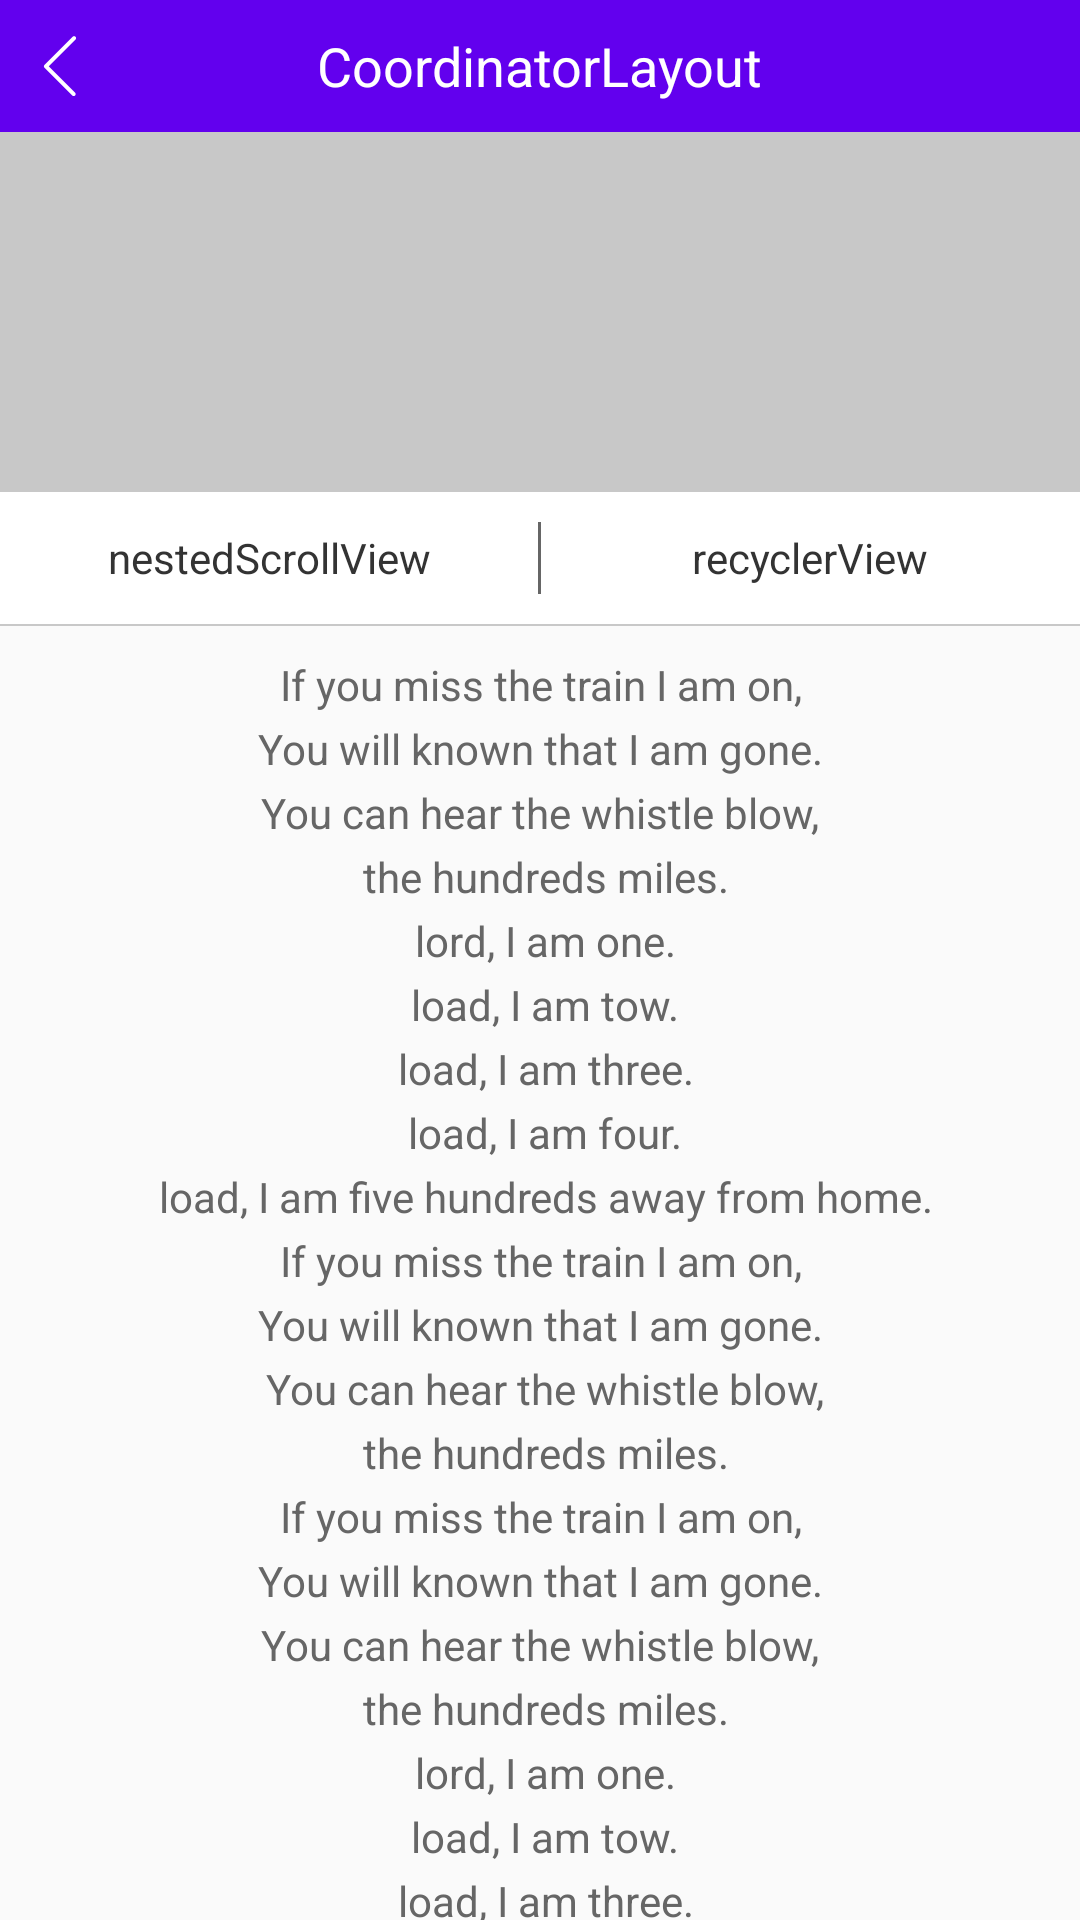

Write the Android layout XML for this screen, with the resource values it uses.
<!-- AndroidManifest.xml: application theme AppTheme -->
<!-- res/layout/activity_coordinator_layout.xml -->
<?xml version="1.0" encoding="utf-8"?>
<LinearLayout xmlns:android="http://schemas.android.com/apk/res/android"
    xmlns:app="http://schemas.android.com/apk/res-auto"
    xmlns:tools="http://schemas.android.com/tools"
    android:layout_width="match_parent"
    android:layout_height="match_parent"
    android:orientation="vertical">

    <RelativeLayout
        android:layout_width="match_parent"
        android:layout_height="44dp"
        android:background="@color/colorPrimary"
        android:minHeight="44dp"
        app:layout_scrollFlags="exitUntilCollapsed|enterAlways">

        <ImageView
            android:id="@+id/back"
            android:layout_width="wrap_content"
            android:layout_height="match_parent"
            android:onClick="onBack"
            android:paddingLeft="10dp"
            android:paddingRight="20dp"
            android:src="@mipmap/back" />

        <TextView
            android:layout_width="wrap_content"
            android:layout_height="wrap_content"
            android:layout_centerInParent="true"
            android:text="CoordinatorLayout"
            android:textColor="#fff"
            android:textSize="18sp" />
    </RelativeLayout>

    <android.support.design.widget.CoordinatorLayout
        android:layout_width="match_parent"
        android:layout_height="match_parent"
        tools:context="example.com.mix.ui.CoordinatorLayoutActivity">

        <android.support.design.widget.AppBarLayout
            android:layout_width="match_parent"
            android:layout_height="wrap_content"
            android:background="#0fff">

            <LinearLayout
                android:layout_width="match_parent"
                android:layout_height="wrap_content"
                android:orientation="vertical"
                android:minHeight="44.5dp"
                app:layout_scrollFlags="scroll|snap|exitUntilCollapsed|enterAlways">

                <ImageView
                    android:layout_width="match_parent"
                    android:layout_height="120dp"
                    android:background="#3000" />

                <LinearLayout
                    android:layout_width="match_parent"
                    android:layout_height="44dp"
                    android:background="#fff">

                    <TextView
                        android:id="@+id/tab_nested_scroll"
                        android:layout_width="0dp"
                        android:layout_height="match_parent"
                        android:layout_weight="1"
                        android:gravity="center"
                        android:onClick="onTabClick"
                        android:text="nestedScrollView"
                        android:textColor="@color/tab_text_selector"
                        android:textSize="14sp" />

                    <View
                        android:layout_width="1dp"
                        android:layout_height="match_parent"
                        android:layout_marginBottom="10dp"
                        android:layout_marginTop="10dp"
                        android:background="#9000" />

                    <TextView
                        android:id="@+id/tab_recycler_view"
                        android:layout_width="0dp"
                        android:layout_height="match_parent"
                        android:layout_weight="1"
                        android:gravity="center"
                        android:onClick="onTabClick"
                        android:text="recyclerView"
                        android:textColor="@color/tab_text_selector"
                        android:textSize="14sp" />
                </LinearLayout>

                <View
                    android:layout_width="match_parent"
                    android:layout_height="0.5dp"
                    android:background="#3000" />
            </LinearLayout>
        </android.support.design.widget.AppBarLayout>

        <FrameLayout
            android:layout_width="match_parent"
            android:layout_height="match_parent"
            app:layout_behavior="@string/appbar_scrolling_view_behavior">

            <android.support.v4.widget.NestedScrollView
                android:id="@+id/nested_scroll"
                android:layout_width="match_parent"
                android:layout_height="match_parent">

                <TextView
                    android:layout_width="match_parent"
                    android:layout_height="match_parent"
                    android:gravity="center_horizontal"
                    android:lineSpacingExtra="5dp"
                    android:paddingBottom="10dp"
                    android:paddingTop="10dp"
                    android:text="@string/nested_scroll_text"
                    android:textColor="#666"
                    android:textSize="14sp" />
            </android.support.v4.widget.NestedScrollView>

            <android.support.v7.widget.RecyclerView
                android:id="@+id/recycler_view"
                android:layout_width="match_parent"
                android:layout_height="match_parent"
                android:visibility="gone" />
        </FrameLayout>
    </android.support.design.widget.CoordinatorLayout>
</LinearLayout>
<!-- resources referenced by this layout -->
<resources>
  <!-- mipmap back: png bitmap (mipmap-xxhdpi, 419 bytes) -->
  <string name="nested_scroll_text">
          If you miss the train I am on,\nYou will known that I am gone.\nYou can hear the whistle blow,\n
      the hundreds miles.\n lord, I am one.\n load, I am tow.\n load, I am three.\n load, I am four.\n
      load, I am five hundreds away from home.\nIf you miss the train I am on,\nYou will known that I am gone.\n
      You can hear the whistle blow,\n the hundreds miles.\nIf you miss the train I am on,\nYou will known that I am gone.\nYou can hear the whistle blow,\n
      the hundreds miles.\n lord, I am one.\n load, I am tow.\n load, I am three.\n load, I am four.\n
      load, I am five hundreds away from home.\nIf you miss the train I am on,\nYou will known that I am gone.\n
      You can hear the whistle blow,\n the hundreds miles.\nIf you miss the train I am on,\nYou will known that I am gone.\nYou can hear the whistle blow,\n
      the hundreds miles.\n lord, I am one.\n load, I am tow.\n load, I am three.\n load, I am four.\n
      load, I am five hundreds away from home.\nIf you miss the train I am on,\nYou will known that I am gone.\n
      You can hear the whistle blow,\n the hundreds miles.\nIf you miss the train I am on,\nYou will known that I am gone.\nYou can hear the whistle blow,\n
      the hundreds miles.\n lord, I am one.\n load, I am tow.\n load, I am three.\n load, I am four.\n
      load, I am five hundreds away from home.\nIf you miss the train I am on,\nYou will known that I am gone.\n
      You can hear the whistle blow,\n the hundreds miles.\n
      </string>
  <style name="AppTheme" parent="Theme.AppCompat.Light.NoActionBar">
          
          <item name="colorPrimary">@color/colorPrimary</item>
          <item name="colorPrimaryDark">@color/colorPrimaryDark</item>
          <item name="colorAccent">@color/colorAccent</item>
      </style>
  <!-- not gathered from this repository: default colours our renderer supplied (Android Studio template values) -->
  <color name="colorPrimary">#FF6200EE</color>
  <color name="colorPrimaryDark">#FF3700B3</color>
  <color name="colorAccent">#FF03DAC5</color>
</resources>
